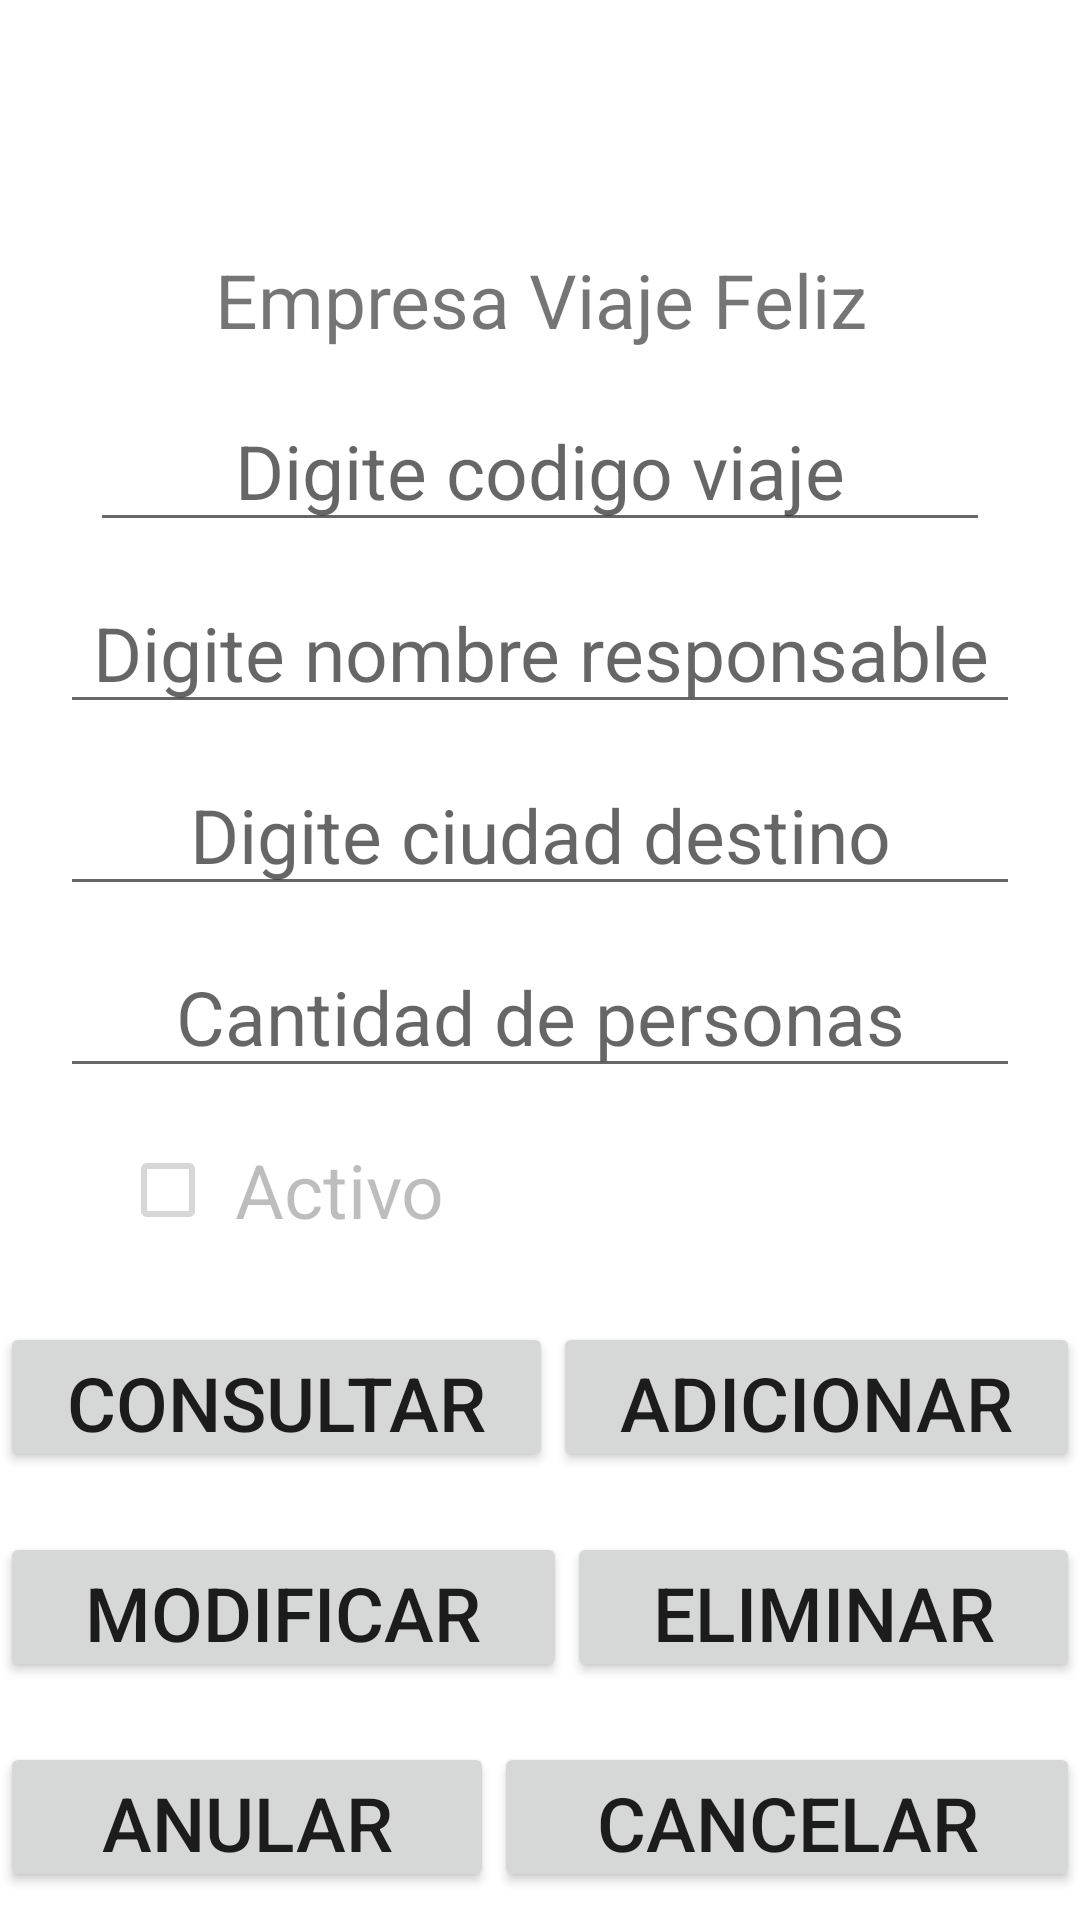

Produce the Android XML layout that renders to this screen, including the resource entries it uses.
<!-- AndroidManifest.xml: application theme Theme.Paseo_Viernes -->
<!-- res/layout/activity_main.xml -->
<?xml version="1.0" encoding="utf-8"?>
<LinearLayout xmlns:android="http://schemas.android.com/apk/res/android"
    xmlns:app="http://schemas.android.com/apk/res-auto"
    xmlns:tools="http://schemas.android.com/tools"
    android:layout_width="match_parent"
    android:orientation="vertical"
    android:layout_height="match_parent"
    tools:context=".MainActivity">

    <TextView
        android:layout_marginTop="80dp"
        android:layout_width="match_parent"
        android:layout_height="40dp"
        android:gravity="center"
        android:textSize="25dp"
        android:text="Empresa Viaje Feliz" />

    <EditText
        android:layout_marginTop="10dp"
        android:id="@+id/etcodigo"
        android:layout_width="300dp"
        android:layout_height="wrap_content"
        android:ems="10"
        android:gravity="center"
        android:layout_gravity="center"
        android:textSize="25dp"
        android:inputType="textPersonName"
        android:hint="Digite codigo viaje" />

    <EditText
        android:layout_marginTop="10dp"
        android:id="@+id/etnombre"
        android:layout_width="320dp"
        android:layout_height="wrap_content"
        android:ems="10"
        android:gravity="center"
        android:layout_gravity="center"
        android:textSize="25dp"
        android:inputType="textPersonName"
        android:hint="Digite nombre responsable" />

    <EditText
        android:layout_marginTop="10dp"
        android:id="@+id/etciudad"
        android:layout_width="320dp"
        android:layout_height="wrap_content"
        android:ems="10"
        android:gravity="center"
        android:layout_gravity="center"
        android:textSize="25dp"
        android:inputType="textPersonName"
        android:hint="Digite ciudad destino" />

    <EditText
        android:layout_marginTop="10dp"
        android:id="@+id/etcantidad"
        android:layout_width="320dp"
        android:layout_height="wrap_content"
        android:ems="10"
        android:gravity="center"
        android:layout_gravity="center"
        android:textSize="25dp"
        android:inputType="number"
        android:hint="Cantidad de personas" />

    <CheckBox
        android:id="@+id/cbactivo"
        android:layout_width="150dp"
        android:layout_marginTop="10dp"
        android:layout_marginLeft="40dp"
        android:textSize="25dp"
        android:enabled="false"
        android:layout_height="wrap_content"
        android:text=" Activo" />

    <LinearLayout
        android:layout_width="match_parent"
        android:layout_height="50dp"
        android:layout_marginTop="20dp"
        android:orientation="horizontal">

        <Button
            android:id="@+id/btconsultar"
            android:layout_width="wrap_content"
            android:layout_height="wrap_content"
            android:layout_weight="1"
            android:onClick="Consultar"
            android:text="Consultar"
            android:textSize="25dp" />

        <Button
            android:id="@+id/btadicionar"
            android:layout_width="wrap_content"
            android:layout_height="wrap_content"
            android:onClick="Adicionar"
            android:layout_weight="1"
            android:textSize="25dp"
            android:text="Adicionar" />
    </LinearLayout>

    <LinearLayout
        android:layout_width="match_parent"
        android:layout_height="50dp"
        android:layout_marginTop="20dp"
        android:orientation="horizontal">

        <Button
            android:id="@+id/btmodificar"
            android:layout_width="wrap_content"
            android:layout_height="wrap_content"
            android:layout_weight="1"
            android:onClick="Modificar"
            android:text="Modificar"
            android:textSize="25dp" />

        <Button
            android:id="@+id/bteliminar"
            android:layout_width="wrap_content"
            android:layout_height="wrap_content"
            android:layout_weight="1"
            android:onClick="Eliminar"
            android:text="Eliminar"
            android:textSize="25dp" />

    </LinearLayout>

    <LinearLayout
        android:layout_width="match_parent"
        android:layout_height="50dp"
        android:layout_marginTop="20dp"
        android:orientation="horizontal">

        <Button
            android:id="@+id/btanular"
            android:layout_width="wrap_content"
            android:layout_height="wrap_content"
            android:layout_weight="1"
            android:onClick="Anular"
            android:text="Anular"
            android:textSize="25dp" />

        <Button
            android:id="@+id/btcancelar"
            android:layout_width="wrap_content"
            android:layout_height="wrap_content"
            android:layout_weight="1"
            android:onClick="Cancelar"
            android:text="Cancelar"
            android:textSize="25dp" />

    </LinearLayout>

    <LinearLayout
        android:layout_width="match_parent"
        android:layout_height="match_parent"
        android:orientation="horizontal">

        <Button
            android:id="@+id/btnlistar"
            android:layout_width="wrap_content"
            android:layout_height="wrap_content"
            android:layout_weight="1"
            android:onClick="Listar"
            android:text="Lista"
            android:textSize="24sp" />
    </LinearLayout>

</LinearLayout>
<!-- resources referenced by this layout -->
<resources>
  <style name="Theme.Paseo_Viernes" parent="Theme.MaterialComponents.DayNight.DarkActionBar">
          
          <item name="colorPrimary">@color/purple_500</item>
          <item name="colorPrimaryVariant">@color/purple_700</item>
          <item name="colorOnPrimary">@color/white</item>
          
          <item name="colorSecondary">@color/teal_200</item>
          <item name="colorSecondaryVariant">@color/teal_700</item>
          <item name="colorOnSecondary">@color/black</item>
          
          <item name="android:statusBarColor" tools:targetApi="l">?attr/colorPrimaryVariant</item>
          
      </style>
  <!-- not gathered from this repository: default colours our renderer supplied (Android Studio template values) -->
  <color name="purple_500">#FF6200EE</color>
  <color name="purple_700">#FF3700B3</color>
  <color name="teal_200">#FF03DAC5</color>
  <color name="teal_700">#FF018786</color>
  <color name="black">#FF000000</color>
  <color name="white">#FFFFFFFF</color>
</resources>
